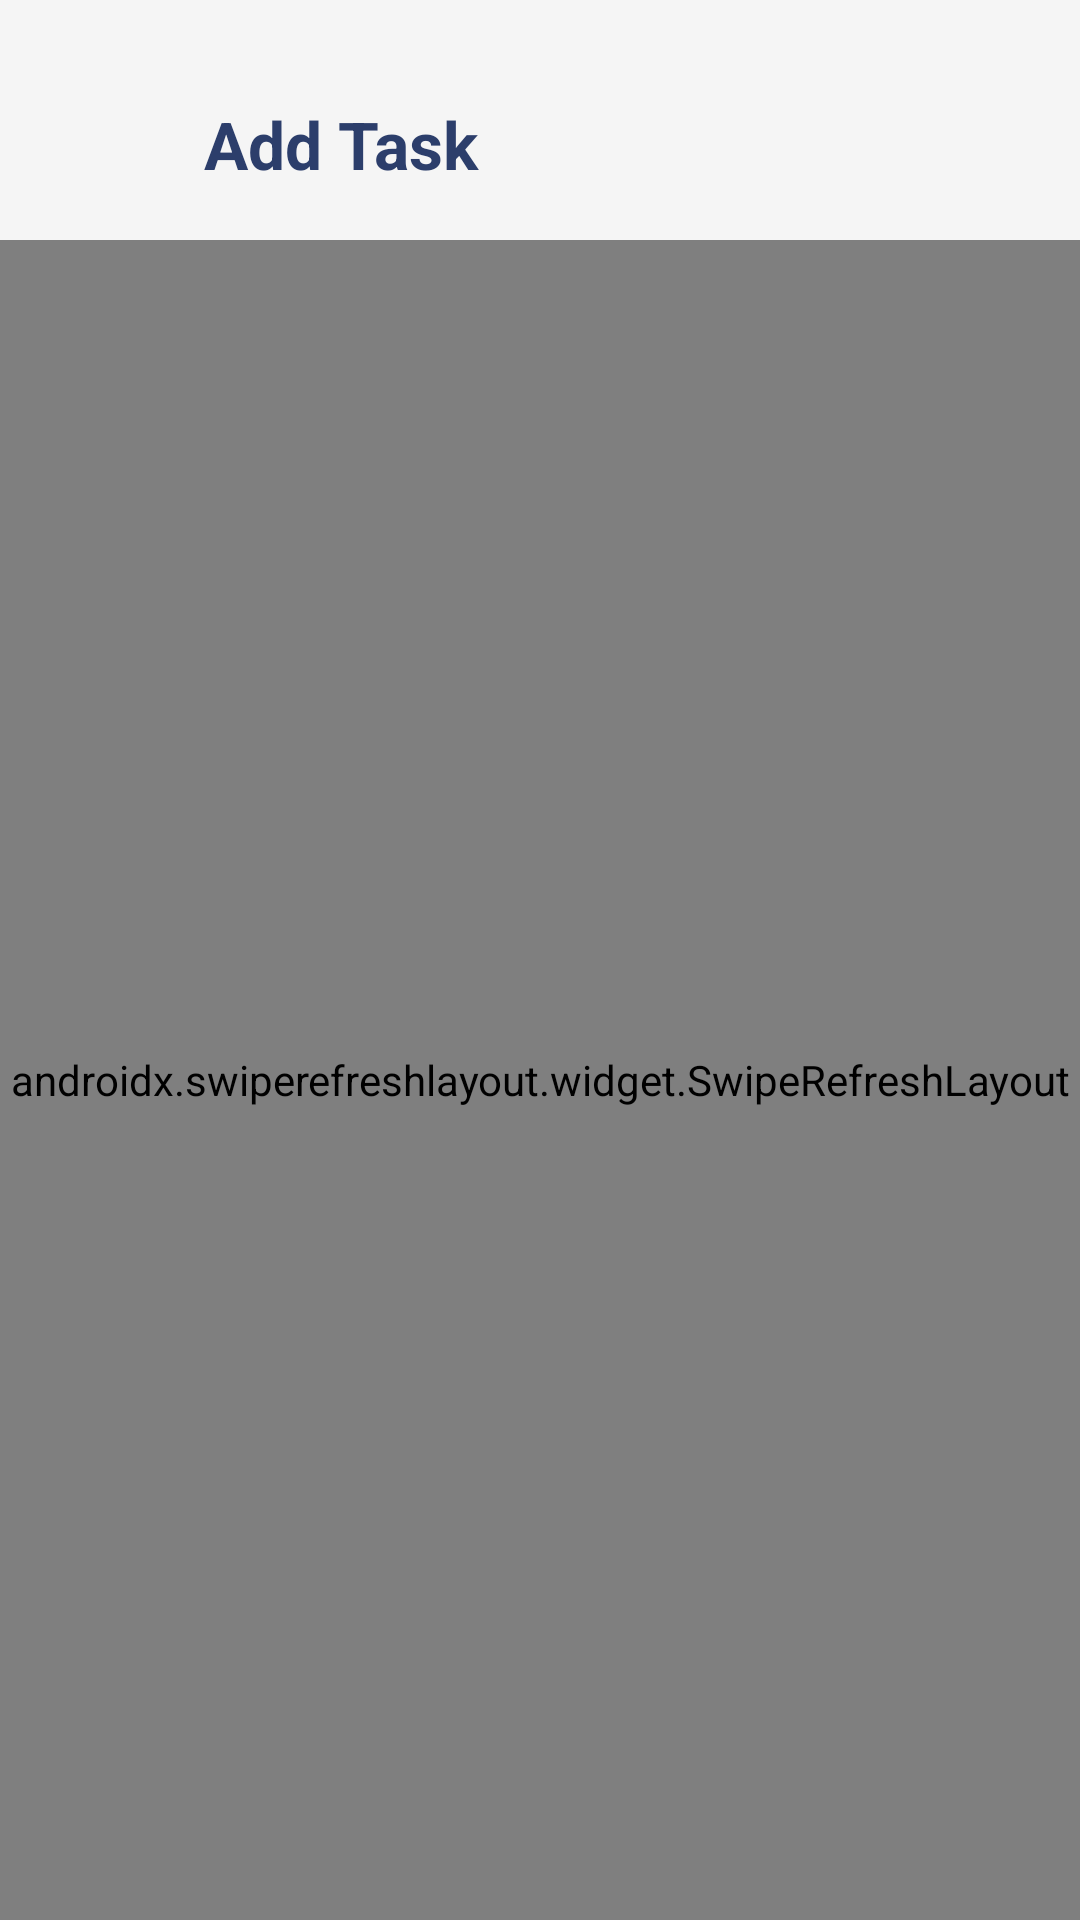

This screen was rendered from an Android layout file. Write that file and the resources it references.
<!-- AndroidManifest.xml: application theme Theme.StuddyBuddyApk -->
<!-- res/layout/activity_tambah_tugas.xml -->
<?xml version="1.0" encoding="utf-8"?>
<LinearLayout xmlns:android="http://schemas.android.com/apk/res/android"
    xmlns:app="http://schemas.android.com/apk/res-auto"
    xmlns:tools="http://schemas.android.com/tools"
    android:layout_width="match_parent"
    android:layout_height="match_parent"
    android:background="@color/background_main"
    android:orientation="vertical">

    <LinearLayout
        android:id="@+id/layoutHeader"
        android:layout_width="match_parent"
        android:layout_height="wrap_content"
        android:gravity="center_vertical"
        android:paddingHorizontal="24dp"
        android:paddingTop="32dp"
        android:paddingBottom="16dp"
        android:orientation="horizontal">

        <ImageView
            android:id="@+id/imgHeaderIcon"
            android:layout_width="32dp"
            android:layout_height="32dp"
            android:layout_marginEnd="12dp"
            android:src="@drawable/outline_arrow_back_ios_24"
            android:scaleType="fitXY"
            app:tint="@color/text_primary"
            android:contentDescription="Back" />

        <TextView
            android:id="@+id/txtHeaderTitle"
            android:layout_width="wrap_content"
            android:layout_height="wrap_content"
            android:textColor="@color/text_primary"
            android:textSize="22sp"
            android:textStyle="bold"
            android:text="Add Task" />
    </LinearLayout>

    <androidx.swiperefreshlayout.widget.SwipeRefreshLayout
        android:id="@+id/swipeRefreshTambahTugas"
        android:layout_width="match_parent"
        android:layout_height="match_parent">

        <ScrollView
            android:id="@+id/scrollViewForm"
            android:layout_width="match_parent"
            android:layout_height="match_parent"
            android:fillViewport="true">

            <LinearLayout
                android:layout_width="match_parent"
                android:layout_height="wrap_content"
                android:orientation="vertical"
                android:paddingHorizontal="24dp"
                android:paddingBottom="24dp">

                <com.google.android.material.textfield.TextInputLayout
                    android:id="@+id/layoutInputMataKuliah"
                    style="@style/Widget.MaterialComponents.TextInputLayout.OutlinedBox.ExposedDropdownMenu"
                    android:layout_width="match_parent"
                    android:layout_height="wrap_content"
                    android:layout_marginBottom="16dp"
                    android:hint="Select Course"
                    app:hintTextColor="@color/text_secondary"
                    app:boxStrokeColor="@color/input_layout_stroke_color"
                    app:boxCornerRadiusTopStart="12dp"
                    app:boxCornerRadiusTopEnd="12dp"
                    app:boxCornerRadiusBottomStart="12dp"
                    app:boxCornerRadiusBottomEnd="12dp">

                    <AutoCompleteTextView
                        android:id="@+id/inputMataKuliah"
                        android:layout_width="match_parent"
                        android:layout_height="wrap_content"
                        android:inputType="none"
                        android:textColor="@color/text_primary"
                        android:textSize="14sp" />
                </com.google.android.material.textfield.TextInputLayout>

                <com.google.android.material.textfield.TextInputLayout
                    android:id="@+id/layoutInputJudulTugas"
                    style="@style/Widget.MaterialComponents.TextInputLayout.OutlinedBox"
                    android:layout_width="match_parent"
                    android:layout_height="wrap_content"
                    android:layout_marginBottom="16dp"
                    android:hint="Enter task title..."
                    app:hintTextColor="@color/text_secondary"
                    app:boxStrokeColor="@color/input_layout_stroke_color"
                    app:boxCornerRadiusTopStart="12dp"
                    app:boxCornerRadiusTopEnd="12dp"
                    app:boxCornerRadiusBottomStart="12dp"
                    app:boxCornerRadiusBottomEnd="12dp">

                    <com.google.android.material.textfield.TextInputEditText
                        android:id="@+id/inputJudulTugas"
                        android:layout_width="match_parent"
                        android:layout_height="wrap_content"
                        android:inputType="text"
                        android:textColor="@color/text_primary"
                        android:textSize="14sp" />
                </com.google.android.material.textfield.TextInputLayout>

                <com.google.android.material.textfield.TextInputLayout
                    android:id="@+id/layoutInputDeadline"
                    style="@style/Widget.MaterialComponents.TextInputLayout.OutlinedBox"
                    android:layout_width="match_parent"
                    android:layout_height="wrap_content"
                    android:layout_marginBottom="16dp"
                    android:hint="Deadline"
                    app:hintTextColor="@color/text_secondary"
                    app:boxStrokeColor="@color/input_layout_stroke_color"
                    app:boxCornerRadiusTopStart="12dp"
                    app:boxCornerRadiusTopEnd="12dp"
                    app:boxCornerRadiusBottomStart="12dp"
                    app:boxCornerRadiusBottomEnd="12dp"
                    app:endIconMode="custom"
                    app:endIconDrawable="@android:drawable/ic_menu_my_calendar"
                    app:endIconTint="@color/text_secondary">

                    <com.google.android.material.textfield.TextInputEditText
                        android:id="@+id/inputDeadline"
                        android:layout_width="match_parent"
                        android:layout_height="wrap_content"
                        android:focusable="false"
                        android:longClickable="false"
                        android:inputType="none"
                        android:textColor="@color/text_primary"
                        android:textSize="14sp" />
                </com.google.android.material.textfield.TextInputLayout>

                <com.google.android.material.textfield.TextInputLayout
                    android:id="@+id/layoutInputDeskripsi"
                    style="@style/Widget.MaterialComponents.TextInputLayout.OutlinedBox"
                    android:layout_width="match_parent"
                    android:layout_height="wrap_content"
                    android:layout_marginBottom="24dp"
                    android:hint="Enter detailed task description..."
                    app:hintTextColor="@color/text_secondary"
                    app:boxStrokeColor="@color/input_layout_stroke_color"
                    app:boxCornerRadiusTopStart="12dp"
                    app:boxCornerRadiusTopEnd="12dp"
                    app:boxCornerRadiusBottomStart="12dp"
                    app:boxCornerRadiusBottomEnd="12dp">

                    <com.google.android.material.textfield.TextInputEditText
                        android:id="@+id/inputDeskripsi"
                        android:layout_width="match_parent"
                        android:layout_height="120dp"
                        android:gravity="top|start"
                        android:inputType="textMultiLine"
                        android:textColor="@color/text_primary"
                        android:textSize="14sp" />
                </com.google.android.material.textfield.TextInputLayout>

                <com.google.android.material.button.MaterialButton
                    android:id="@+id/btnGenerateAi"
                    android:layout_width="match_parent"
                    android:layout_height="54dp"
                    android:layout_marginBottom="24dp"
                    android:text="Generate task checklist"
                    android:textColor="@color/white"
                    android:textSize="14sp"
                    android:textStyle="bold"
                    app:backgroundTint="@color/primary_brand"
                    app:cornerRadius="12dp"
                    app:icon="@drawable/gemini"
                    app:iconTint="@color/white"
                    app:iconGravity="textEnd"
                    app:iconPadding="8dp" />

                <RelativeLayout
                    android:layout_width="match_parent"
                    android:layout_height="wrap_content">

                    <LinearLayout
                        android:id="@+id/layoutActionButtons"
                        android:layout_width="match_parent"
                        android:layout_height="wrap_content"
                        android:orientation="horizontal"
                        android:layout_alignParentBottom="true"
                        android:layout_margin="16dp">

                        <com.google.android.material.button.MaterialButton
                            android:id="@+id/btnCancel"
                            style="@style/Widget.MaterialComponents.Button.OutlinedButton"
                            android:layout_width="0dp"
                            android:layout_height="50dp"
                            android:layout_weight="1"
                            android:layout_marginEnd="8dp"
                            android:text="Cancel"
                            android:textColor="@color/text_primary"
                            android:textStyle="bold"
                            app:strokeColor="@color/input_layout_stroke_color"
                            app:strokeWidth="1.5dp"
                            app:cornerRadius="12dp" />

                        <com.google.android.material.button.MaterialButton
                            android:id="@+id/btnSave"
                            android:layout_width="0dp"
                            android:layout_height="50dp"
                            android:layout_weight="1"
                            android:layout_marginStart="8dp"
                            android:text="Save"
                            android:textColor="@color/text_white"
                            android:textStyle="bold"
                            app:backgroundTint="@color/progress_gold"
                            app:cornerRadius="12dp" />
                    </LinearLayout>

                </RelativeLayout>

            </LinearLayout>
        </ScrollView>
    </androidx.swiperefreshlayout.widget.SwipeRefreshLayout>
</LinearLayout>
<!-- resources referenced by this layout -->
<resources>
  <color name="background_main">#F5F5F5</color>
  <color name="primary_brand">#2C3E6B</color>
  <color name="progress_gold">#DDA700</color>
  <color name="text_primary">#2C3E6B</color>
  <color name="text_secondary">#666666</color>
  <color name="text_white">#FFFFFF</color>
  <color name="white">#FFFFFFFF</color>
  <style name="Theme.StuddyBuddyApk" parent="Base.Theme.StuddyBuddyApk" />
  <style name="Base.Theme.StuddyBuddyApk" parent="Theme.Material3.DayNight.NoActionBar">
          
      </style>
</resources>
